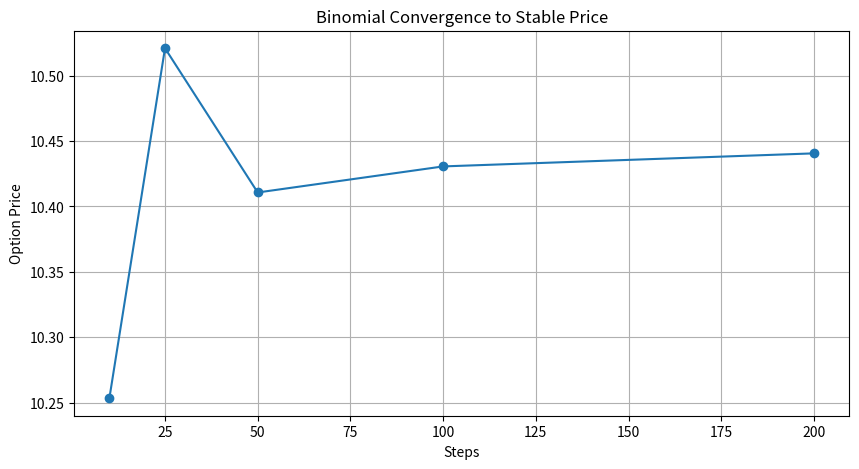
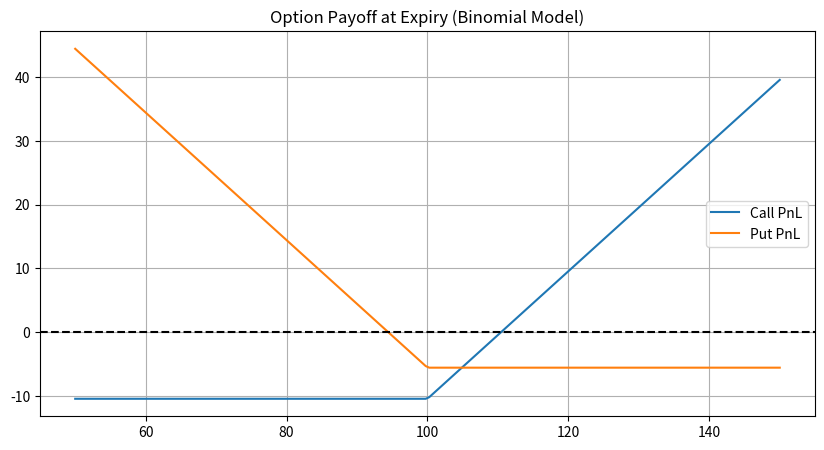
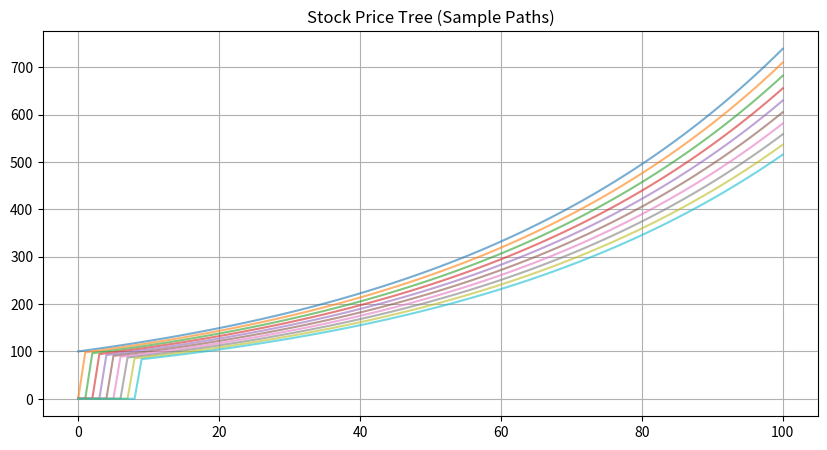
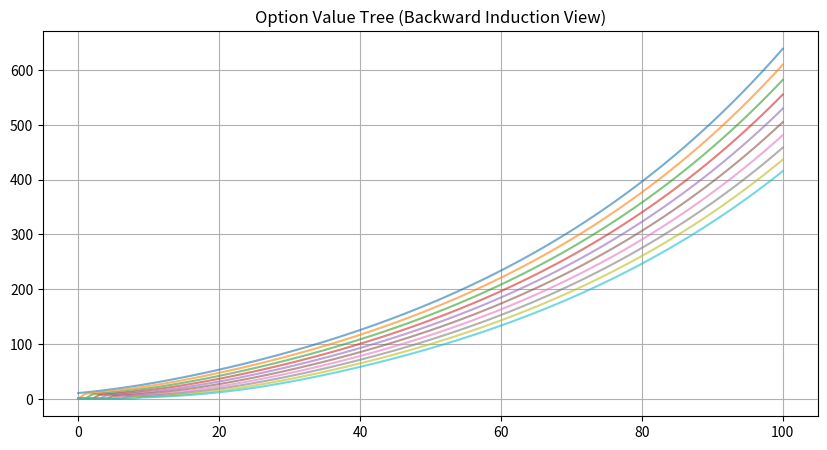

Recreate these plots in Python, in order.
import numpy as np
import matplotlib.pyplot as plt

# =========================
# BINOMIAL PRICING ENGINE
# =========================
def binomial_option_price(S, K, T, r, sigma, steps=100, option_type="call"):
    dt = T / steps
    u = np.exp(sigma * np.sqrt(dt))
    d = 1 / u
    p = (np.exp(r * dt) - d) / (u - d)

    # stock tree
    stock = np.zeros((steps + 1, steps + 1))
    stock[0, 0] = S

    for i in range(1, steps + 1):
        stock[i, 0] = stock[i - 1, 0] * u
        for j in range(1, i + 1):
            stock[i, j] = stock[i - 1, j - 1] * d

    # option value at maturity
    option = np.zeros((steps + 1, steps + 1))

    for j in range(steps + 1):
        if option_type == "call":
            option[steps, j] = max(0, stock[steps, j] - K)
        else:
            option[steps, j] = max(0, K - stock[steps, j])

    # backward induction
    for i in range(steps - 1, -1, -1):
        for j in range(i + 1):
            option[i, j] = np.exp(-r * dt) * (
                p * option[i + 1, j] + (1 - p) * option[i + 1, j + 1]
            )

    return option[0, 0], stock, option, p


# =========================
# PARAMETERS
# =========================
S0 = 100
K = 100
T = 1
r = 0.05
sigma = 0.2


# =========================
# PRICING
# =========================
call_price, stock_tree, option_tree, p = binomial_option_price(
    S0, K, T, r, sigma, steps=100, option_type="call"
)

put_price, _, _, _ = binomial_option_price(
    S0, K, T, r, sigma, steps=100, option_type="put"
)

print("\n==============================")
print(" BINOMIAL OPTION PRICING ")
print("==============================")

print(f"Call Price: {call_price:.4f}")
print(f"Put Price:  {put_price:.4f}")
print(f"Risk-neutral probability: {p:.4f}")


# =========================
# CONVERGENCE TEST
# =========================
steps_range = [10, 25, 50, 100, 200]
prices = []

for n in steps_range:
    price, _, _, _ = binomial_option_price(S0, K, T, r, sigma, steps=n)
    prices.append(price)

plt.figure(figsize=(10,5))
plt.plot(steps_range, prices, marker="o")
plt.title("Binomial Convergence to Stable Price")
plt.xlabel("Steps")
plt.ylabel("Option Price")
plt.grid()
plt.show()


# =========================
# PAYOFF DIAGRAM
# =========================
S_range = np.linspace(50, 150, 200)

call_payoff = np.maximum(S_range - K, 0) - call_price
put_payoff = np.maximum(K - S_range, 0) - put_price

plt.figure(figsize=(10,5))
plt.plot(S_range, call_payoff, label="Call PnL")
plt.plot(S_range, put_payoff, label="Put PnL")
plt.axhline(0, linestyle="--", color="black")
plt.title("Option Payoff at Expiry (Binomial Model)")
plt.legend()
plt.grid()
plt.show()


# =========================
# STOCK TREE VISUAL (SMALL SAMPLE)
# =========================
def plot_tree(tree, title):
    plt.figure(figsize=(10,5))
    for i in range(10):  # only first 10 paths for clarity
        plt.plot(tree[:, i], alpha=0.6)
    plt.title(title)
    plt.grid()
    plt.show()

plot_tree(stock_tree, "Stock Price Tree (Sample Paths)")


# =========================
# OPTION TREE VISUAL
# =========================
plot_tree(option_tree, "Option Value Tree (Backward Induction View)")


# =========================
# IMPLIED DYNAMICS: DELTA APPROX
# =========================
def binomial_delta(S, K, T, r, sigma):
    up = binomial_option_price(S*1.01, K, T, r, sigma)[0]
    down = binomial_option_price(S*0.99, K, T, r, sigma)[0]
    return (up - down) / (0.02 * S)

delta = binomial_delta(S0, K, T, r, sigma)

print(f"\nApprox Delta (finite diff): {delta:.4f}")
